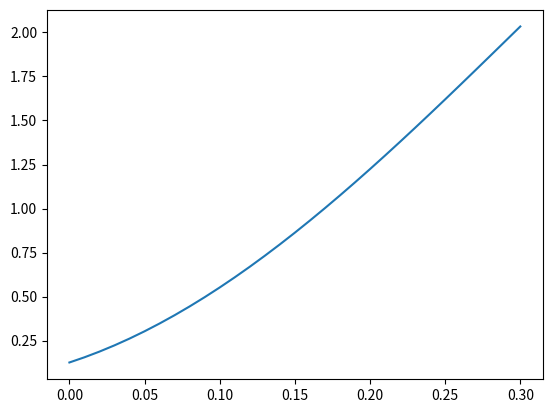

This figure's Python source:
import matplotlib.pyplot as plt
import numpy as np

MASS = 60
GRAVITY = 9.8

# Precomputed values for optimization
WEIGHT = MASS * GRAVITY
VEL_PRECOMP = 2 / MASS
RES_AIR_PRECOMP = 0.5 * 1.225 * 0.8 * 1.7


TIME_STEP = 0.01


def get_kinetic(x):
    return 2058 - ((0.875 * ((x - 2) ** 2)) * WEIGHT)

# Need to start slightly forward as the kinetic energy at displacement 0 is 0 and division by 0 cannot be computed
dis_y = 0.1
dis_y_arr = []

time = 0
vel = 0

next_kinetic = get_kinetic(dis_y)

iterations = 0

while dis_y <= 2:
    prev_dis = dis_y

    vel_new = np.sqrt(VEL_PRECOMP * next_kinetic)
    acc = (vel_new - vel)/TIME_STEP
    force = acc * MASS

    # Air resistance = 1/2 * air_density * drag_coeff * v² * surface area
    # RES_AIR_PRECOMP has average values for humans and earth
    res_air = RES_AIR_PRECOMP * (vel_new**2)
    # As the skate rolls the ground resistance is low
    res_ground = 0.2 * WEIGHT
    
    resistance_force = 0
    resistance_force -= res_air
    resistance_force -= res_ground

    force -= resistance_force

    acc = force / MASS
    vel += acc * TIME_STEP
    dis_y += vel * TIME_STEP

    print(f"At t:{time} d:{dis_y} k:{next_kinetic} a:{acc} v:{vel} f:{force}")

    resistance_work = resistance_force * (dis_y - prev_dis)
    next_kinetic = get_kinetic(dis_y) - resistance_work

    dis_y_arr.append(dis_y)
    time += TIME_STEP
    iterations += 1


# dis_x_arr = np.arange(0, time, TIME_STEP)
prev_x = 0
dis_x_arr = [prev_x]

for i in range(iterations - 1):
    prev_x += TIME_STEP
    dis_x_arr.append(prev_x)

plt.plot(dis_x_arr, dis_y_arr)
# plt.show()
plt.savefig("save2.png")
